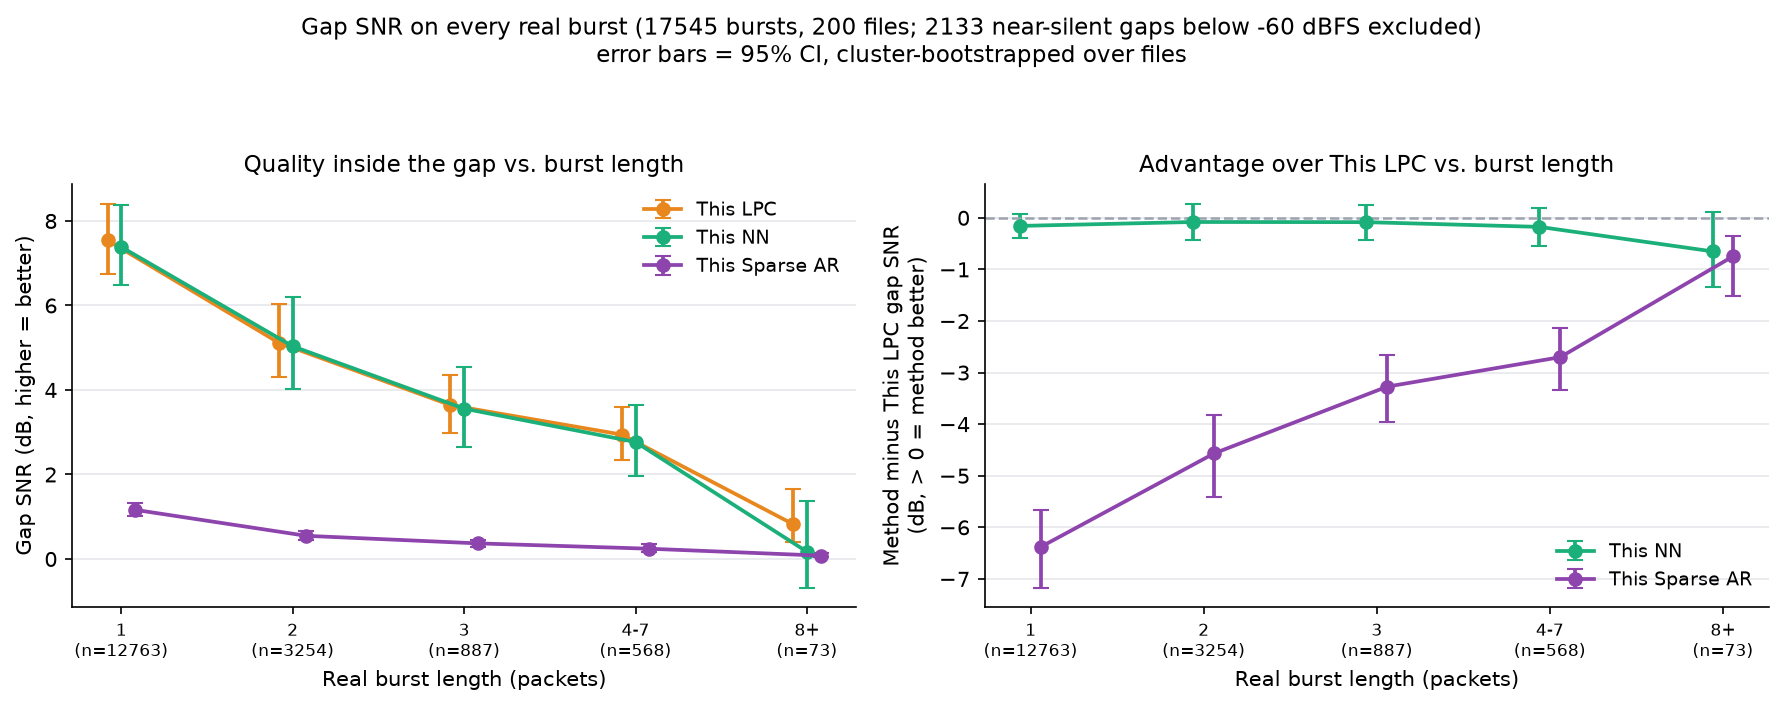

Source data for this figure (header and first rows):
burst_length_bin, n_bursts, n_files, gap_snr_lpc_mean, gap_snr_lpc_ci_low, gap_snr_lpc_ci_high, gap_snr_nn_mean, gap_snr_nn_ci_low, gap_snr_nn_ci_high, gap_snr_sparse_ar_mean, gap_snr_sparse_ar_ci_low, gap_snr_sparse_ar_ci_high, nn_advantage_mean, nn_advantage_ci_low, nn_advantage_ci_high, nn_win_rate_pct, sparse_ar_advantage_mean, sparse_ar_advantage_ci_low, sparse_ar_advantage_ci_high, sparse_ar_win_rate_pct
1, 12763, 200, 7.541, 6.751, 8.411, 7.384, 6.48, 8.38, 1.164, 1.014, 1.319, -0.1569, -0.3876, 0.06768, 49.33, -6.377, -7.167, -5.658, 11.92
2, 3254, 194, 5.115, 4.307, 6.035, 5.035, 4.018, 6.212, 0.5485, 0.4388, 0.6647, -0.08065, -0.4248, 0.2753, 49.78, -4.567, -5.406, -3.819, 15.77
3, 887, 160, 3.643, 2.994, 4.361, 3.559, 2.645, 4.543, 0.3699, 0.2885, 0.4515, -0.0839, -0.4258, 0.2556, 46.56, -3.273, -3.96, -2.655, 18.71
4-7, 568, 141, 2.944, 2.34, 3.604, 2.769, 1.96, 3.652, 0.2433, 0.1558, 0.3514, -0.1757, -0.5385, 0.1942, 45.07, -2.701, -3.331, -2.134, 20.6
8+, 73, 22, 0.8228, 0.4099, 1.651, 0.172, -0.6754, 1.362, 0.07979, 0.04288, 0.1424, -0.6508, -1.345, 0.1109, 27.4, -0.743, -1.519, -0.3564, 21.92
